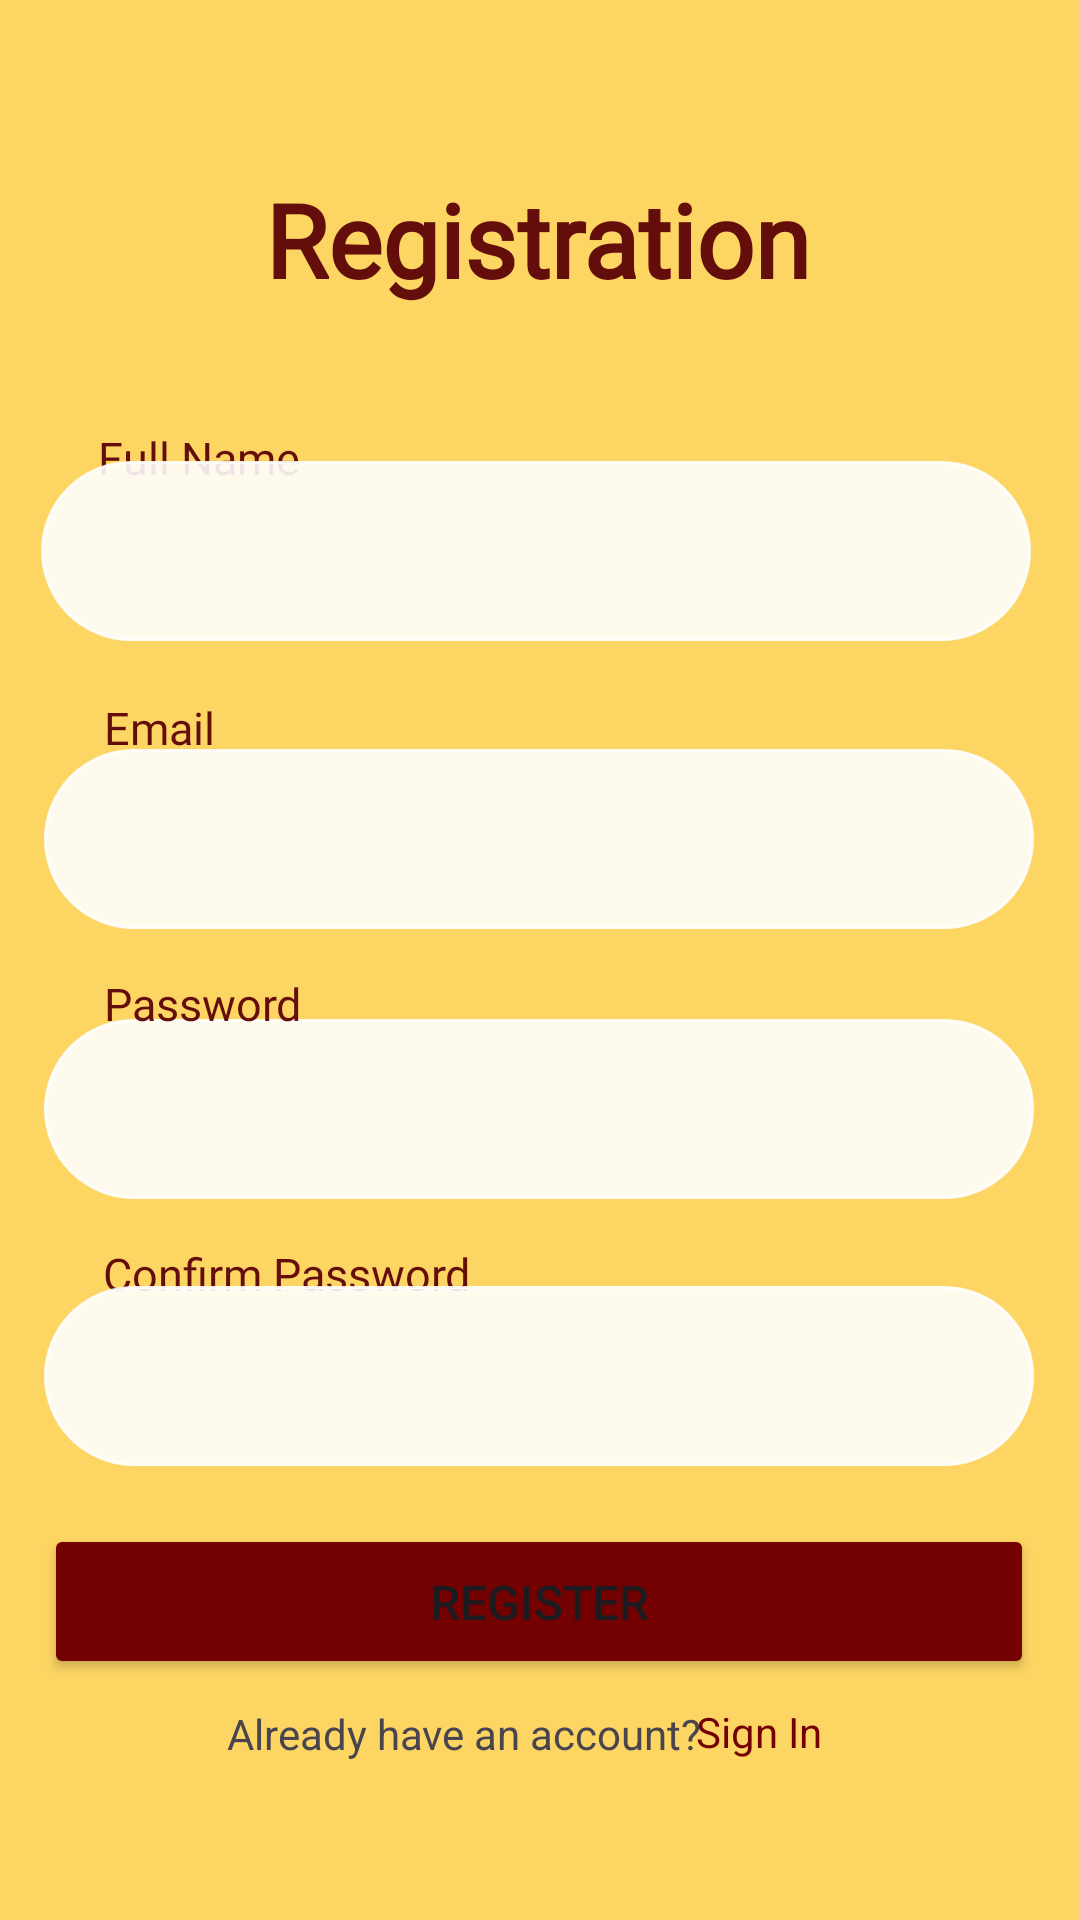

Layout XML and referenced resources for this Android screen:
<!-- AndroidManifest.xml: application theme Theme.TeknoLost -->
<!-- res/layout/activity_register.xml -->
<?xml version="1.0" encoding="utf-8"?>
<androidx.constraintlayout.widget.ConstraintLayout xmlns:android="http://schemas.android.com/apk/res/android"
    xmlns:app="http://schemas.android.com/apk/res-auto"
    xmlns:tools="http://schemas.android.com/tools"
    android:layout_width="match_parent"
    android:layout_height="match_parent"
    android:background="#FDD563"
    tools:context=".Register">

    <TextView
        android:id="@+id/textView"
        android:layout_width="wrap_content"
        android:layout_height="wrap_content"
        android:fontFamily="@font/kamerik"
        android:text="Registration"
        android:textColor="#640E0B"
        android:textSize="34sp"
        android:textStyle="bold"
        app:layout_constraintBottom_toBottomOf="parent"
        app:layout_constraintEnd_toEndOf="parent"
        app:layout_constraintHorizontal_bias="0.497"
        app:layout_constraintStart_toStartOf="parent"
        app:layout_constraintTop_toTopOf="parent"
        app:layout_constraintVertical_bias="0.096" />

    <EditText
        android:id="@+id/username"
        android:layout_width="330dp"
        android:layout_height="60dp"
        android:layout_marginTop="60dp"
        android:background="@drawable/round_corner2"
        android:backgroundTint="#E4FFFFFF"
        android:ems="10"
        android:inputType="text"
        android:padding="20dp"
        app:layout_constraintBottom_toBottomOf="parent"
        app:layout_constraintEnd_toEndOf="parent"
        app:layout_constraintHorizontal_bias="0.493"
        app:layout_constraintStart_toStartOf="parent"
        app:layout_constraintTop_toTopOf="parent"
        app:layout_constraintVertical_bias="0.365" />

    <EditText
        android:id="@+id/password"
        android:layout_width="330dp"
        android:layout_height="60dp"
        android:layout_marginTop="20dp"
        android:background="@drawable/round_corner2"
        android:backgroundTint="#E4FFFFFF"
        android:ems="10"
        android:inputType="textPassword"
        android:padding="20dp"
        app:layout_constraintBottom_toBottomOf="parent"
        app:layout_constraintEnd_toEndOf="parent"
        app:layout_constraintHorizontal_bias="0.493"
        app:layout_constraintStart_toStartOf="parent"
        app:layout_constraintTop_toTopOf="parent"
        app:layout_constraintVertical_bias="0.571" />

    <Button
        android:id="@+id/btnReg"
        android:layout_width="330dp"
        android:layout_height="wrap_content"
        android:backgroundTint="#730101"
        android:padding="15dp"
        android:text="Register"
        android:textSize="16sp"
        app:layout_constraintBottom_toBottomOf="parent"
        app:layout_constraintEnd_toEndOf="parent"
        app:layout_constraintHorizontal_bias="0.493"
        app:layout_constraintStart_toStartOf="parent"
        app:layout_constraintTop_toBottomOf="@+id/password"
        app:layout_constraintVertical_bias="0.575" />

    <TextView
        android:id="@+id/btnRedirectLogin"
        android:layout_width="wrap_content"
        android:layout_height="wrap_content"
        android:text="Sign In"

        android:textColor="#730101"
        app:layout_constraintBottom_toBottomOf="parent"
        app:layout_constraintEnd_toEndOf="parent"
        app:layout_constraintHorizontal_bias="0.73"
        app:layout_constraintStart_toStartOf="parent"
        app:layout_constraintTop_toTopOf="parent"
        app:layout_constraintVertical_bias="0.914" />

    <TextView
        android:id="@+id/textView3"
        android:layout_width="wrap_content"
        android:layout_height="wrap_content"
        android:text="Already have an account?"
        app:layout_constraintBottom_toBottomOf="parent"
        app:layout_constraintEnd_toEndOf="parent"
        app:layout_constraintHorizontal_bias="0.376"
        app:layout_constraintStart_toStartOf="parent"
        app:layout_constraintTop_toTopOf="parent"
        app:layout_constraintVertical_bias="0.915" />

    <TextView
        android:id="@+id/txtFullName"
        android:layout_width="wrap_content"
        android:layout_height="wrap_content"
        android:layout_marginTop="3dp"
        android:fontFamily="@font/kamerik"
        android:text="Full Name"
        android:textColor="#640E0B"
        android:textSize="15sp"
        app:layout_constraintBottom_toBottomOf="parent"
        app:layout_constraintEnd_toEndOf="parent"
        app:layout_constraintHorizontal_bias="0.112"
        app:layout_constraintStart_toStartOf="parent"
        app:layout_constraintTop_toBottomOf="@+id/textView"
        app:layout_constraintVertical_bias="0.072" />

    <TextView
        android:id="@+id/txtUsername"
        android:layout_width="wrap_content"
        android:layout_height="wrap_content"
        android:layout_marginTop="3dp"
        android:fontFamily="@font/kamerik"
        android:text="Email"
        android:textColor="#640E0B"
        android:textSize="15sp"
        app:layout_constraintBottom_toBottomOf="parent"
        app:layout_constraintEnd_toEndOf="parent"
        app:layout_constraintHorizontal_bias="0.107"
        app:layout_constraintStart_toStartOf="parent"
        app:layout_constraintTop_toBottomOf="@+id/textView"
        app:layout_constraintVertical_bias="0.247" />

    <TextView
        android:id="@+id/txtConfirmPass"
        android:layout_width="wrap_content"
        android:layout_height="wrap_content"
        android:layout_marginTop="3dp"
        android:fontFamily="@font/kamerik"
        android:text="Confirm Password"
        android:textColor="#640E0B"
        android:textSize="15sp"
        app:layout_constraintBottom_toBottomOf="parent"
        app:layout_constraintEnd_toEndOf="parent"
        app:layout_constraintHorizontal_bias="0.145"
        app:layout_constraintStart_toStartOf="parent"
        app:layout_constraintTop_toBottomOf="@+id/textView"
        app:layout_constraintVertical_bias="0.601" />

    <TextView
        android:id="@+id/txtPassword"
        android:layout_width="wrap_content"
        android:layout_height="wrap_content"
        android:layout_marginTop="3dp"
        android:fontFamily="@font/kamerik"
        android:text="Password"
        android:textColor="#640E0B"
        android:textSize="15sp"
        app:layout_constraintBottom_toBottomOf="parent"
        app:layout_constraintEnd_toEndOf="parent"
        app:layout_constraintHorizontal_bias="0.118"
        app:layout_constraintStart_toStartOf="parent"
        app:layout_constraintTop_toBottomOf="@+id/textView"
        app:layout_constraintVertical_bias="0.426" />

    <EditText
        android:id="@+id/fullname"
        android:layout_width="330dp"
        android:layout_height="60dp"
        android:background="@drawable/round_corner2"
        android:backgroundTint="#E4FFFFFF"
        android:ems="10"
        android:inputType="text"
        android:padding="20dp"
        app:layout_constraintBottom_toBottomOf="parent"
        app:layout_constraintEnd_toEndOf="parent"
        app:layout_constraintHorizontal_bias="0.456"
        app:layout_constraintStart_toStartOf="parent"
        app:layout_constraintTop_toTopOf="parent"
        app:layout_constraintVertical_bias="0.265" />

    <EditText
        android:id="@+id/confirmpass"
        android:layout_width="330dp"
        android:layout_height="60dp"
        android:layout_marginTop="20dp"
        android:background="@drawable/round_corner2"
        android:backgroundTint="#E4FFFFFF"
        android:ems="10"
        android:inputType="textPassword"
        android:padding="20dp"
        app:layout_constraintBottom_toBottomOf="parent"
        app:layout_constraintEnd_toEndOf="parent"
        app:layout_constraintHorizontal_bias="0.0"
        app:layout_constraintStart_toStartOf="@+id/password"
        app:layout_constraintTop_toTopOf="parent"
        app:layout_constraintVertical_bias="0.73" />


</androidx.constraintlayout.widget.ConstraintLayout>
<!-- resources referenced by this layout -->
<resources>
  <!-- drawable round_corner2 (drawable) -->
  <?xml version="1.0" encoding="utf-8"?>
  <shape xmlns:android="http://schemas.android.com/apk/res/android" android:shape="rectangle">
      <corners android:radius="50dp"/>
      <stroke android:width="1dip" android:color="@color/black"/>
  </shape>
  <style name="Theme.TeknoLost" parent="Base.Theme.TeknoLost" />
  <color name="black">#FF000000</color>
  <style name="Base.Theme.TeknoLost" parent="Theme.Material3.DayNight.NoActionBar">
          
          
      </style>
</resources>
